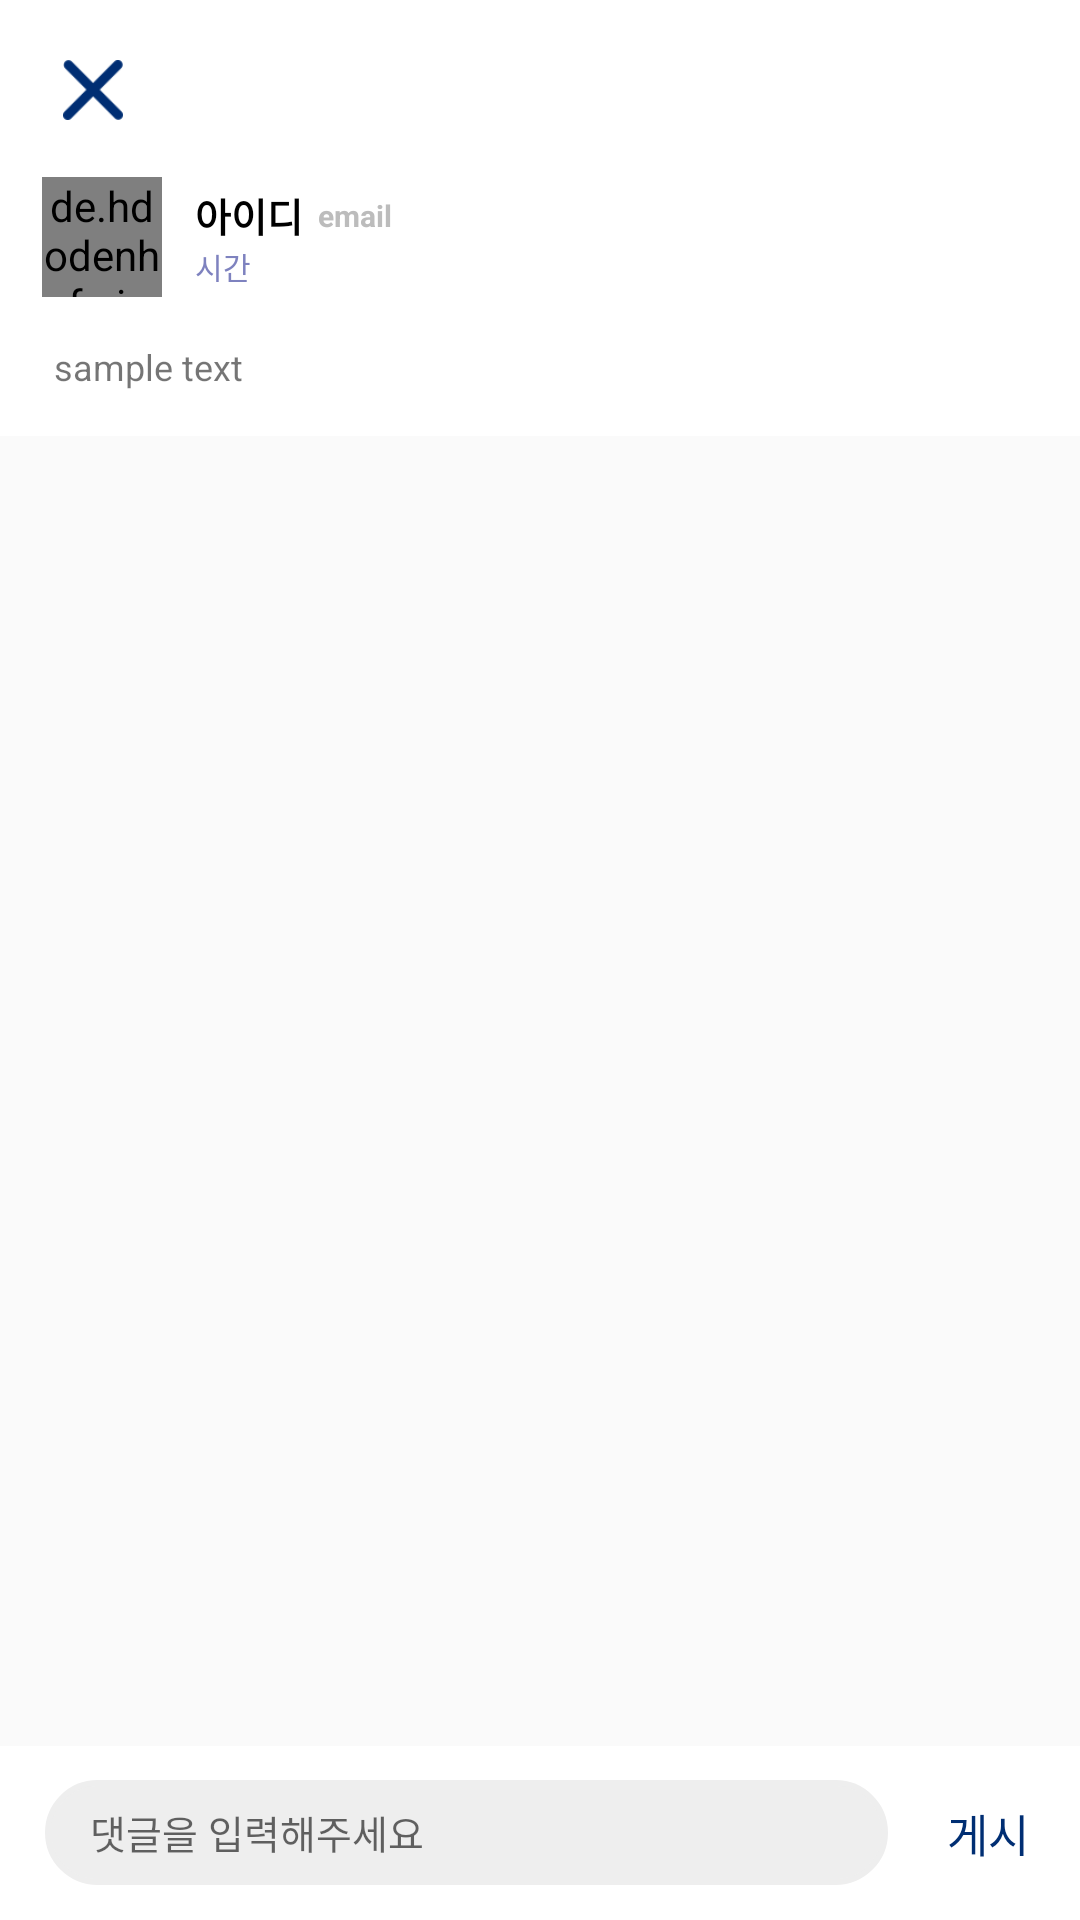

Layout XML and referenced resources for this Android screen:
<!-- AndroidManifest.xml: application theme AppTheme -->
<!-- res/layout/activity_community_detail.xml -->
<?xml version="1.0" encoding="utf-8"?>
<RelativeLayout xmlns:android="http://schemas.android.com/apk/res/android"
    xmlns:app="http://schemas.android.com/apk/res-auto"
    xmlns:tools="http://schemas.android.com/tools"
    android:layout_width="match_parent"
    android:layout_height="match_parent"
    tools:context=".CommunityDetailActivity">

    <RelativeLayout
        android:id="@+id/post"
        android:layout_width="match_parent"
        android:layout_height="wrap_content"
        android:background="@color/colorBackground"
        >

        <Button
            android:id="@+id/btn_cancel"
            android:layout_width="20dp"
            android:layout_height="20dp"
            android:background="@drawable/btn_cancle"
            android:layout_marginTop="20dp"
            android:layout_marginBottom="5dp"
            android:layout_marginStart="21dp"
            />

        
        <de.hdodenhof.circleimageview.CircleImageView
            android:id="@+id/circleImage"
            android:layout_width="40dp"
            android:layout_height="40dp"
            android:layout_marginTop="14dp"
            android:layout_marginStart="14dp"
            android:layout_marginEnd="11dp"
            android:src="@drawable/ic_account_circle_black_24dp"
            android:layout_below="@+id/btn_cancel"
            />

        
        <TextView
            android:id="@+id/name"
            android:layout_width="wrap_content"
            android:layout_height="wrap_content"
            android:maxWidth="140dp"
            android:text="아이디"
            android:textSize="13sp"
            android:textStyle="bold"
            android:textColor="#000000"
            android:maxLines="1"
            android:ellipsize="end"
            android:layout_marginTop="17dp"
            android:layout_toEndOf="@+id/circleImage"
            android:layout_below="@+id/btn_cancel"
            />

        
        <TextView
            android:id="@+id/email"
            android:layout_width="wrap_content"
            android:layout_height="wrap_content"
            android:maxWidth="140dp"
            android:text="email"
            android:textSize="10sp"
            android:textStyle="bold"
            android:textColor="#bcbcbc"
            android:maxLines="1"
            android:ellipsize="end"
            android:layout_marginTop="20dp"
            android:layout_marginStart="5dp"
            android:layout_toEndOf="@+id/name"
            android:layout_below="@+id/btn_cancel"
            />

        
        <TextView
            android:id="@+id/date"
            android:layout_width="wrap_content"
            android:layout_height="wrap_content"
            android:text="시간"
            android:textSize="10sp"
            android:textColor="#7e82bf"
            android:maxLines="1"
            android:ellipsize="end"
            android:layout_toEndOf="@+id/circleImage"
            android:layout_below="@+id/name"
            />

        
        <TextView
            android:id="@+id/text"
            android:layout_width="match_parent"
            android:layout_height="wrap_content"
            android:maxHeight="60dp"
            android:text="sample text"
            android:textSize="12sp"
            android:maxLines="4"
            android:ellipsize="end"
            android:layout_marginTop="15dp"
            android:layout_marginBottom="15dp"
            android:layout_marginStart="18dp"
            android:layout_marginEnd="18dp"
            android:layout_below="@+id/circleImage"
            />
    </RelativeLayout>

    
    <ListView
        android:id="@+id/comment_listview"
        android:layout_width="match_parent"
        android:layout_height="match_parent"
        android:layout_marginTop="7dp"
        android:layout_marginBottom="7dp"
        android:scrollbars="none"
        android:dividerHeight="2dp"
        android:divider="#00000000"
        android:layout_below="@+id/post"
        android:layout_above="@+id/comment_edit"
        />

    
    <RelativeLayout
        android:id="@+id/comment_edit"
        android:layout_width="match_parent"
        android:layout_height="wrap_content"
        android:orientation="horizontal"
        android:layout_alignParentBottom="true"
        android:paddingTop="5dp"
        android:paddingBottom="5dp"
        android:background="@color/colorBackground"
        >

        <EditText
            android:id="@+id/edit_comment"
            android:layout_width="match_parent"
            android:layout_height="35dp"
            android:layout_marginStart="15dp"
            android:layout_marginEnd="17dp"
            android:paddingLeft="15dp"
            android:paddingRight="15dp"
            android:layout_alignParentStart="true"
            android:layout_centerInParent="true"
            android:layout_toStartOf="@+id/btn_create"
            android:hint="댓글을 입력해주세요"
            android:maxLines="1"
            android:textSize="13sp"
            android:background="@drawable/search_background"
            />

        <Button
            android:id="@+id/btn_create"
            android:layout_width="30dp"
            android:layout_height="wrap_content"
            android:background="@android:color/transparent"
            android:text="게시"
            android:textSize="15sp"
            android:textColor="@color/colorAccent"
            android:textAlignment="textEnd"
            android:layout_centerInParent="true"
            android:layout_marginEnd="17dp"
            android:layout_alignParentEnd="true"
            />

    </RelativeLayout>

</RelativeLayout>
<!-- resources referenced by this layout -->
<resources>
  <color name="colorAccent">#002E73</color>
  <color name="colorBackground">#ffffff</color>
  <!-- drawable btn_cancle: png bitmap (drawable, 1450 bytes) -->
  <!-- drawable search_background (drawable) -->
  <?xml version="1.0" encoding="utf-8"?>
  <shape xmlns:android="http://schemas.android.com/apk/res/android"
      android:shape="rectangle" android:padding="10dp">
      <solid android:color="#eeeeee"/>
      <corners android:bottomRightRadius="20dp"
          android:bottomLeftRadius="20dp"
          android:topLeftRadius="20dp"
          android:topRightRadius="20dp"/>
      <stroke android:width="2dp"
          android:color="#eeeeee"
          />
  </shape>
  <style name="AppTheme" parent="Theme.AppCompat.Light.NoActionBar">
          
  
          <item name="colorPrimary">@color/colorAccent</item>
          <item name="colorPrimaryDark">@color/colorAccent</item>
          <item name="colorAccent">@color/colorAccent</item>
      </style>
</resources>
